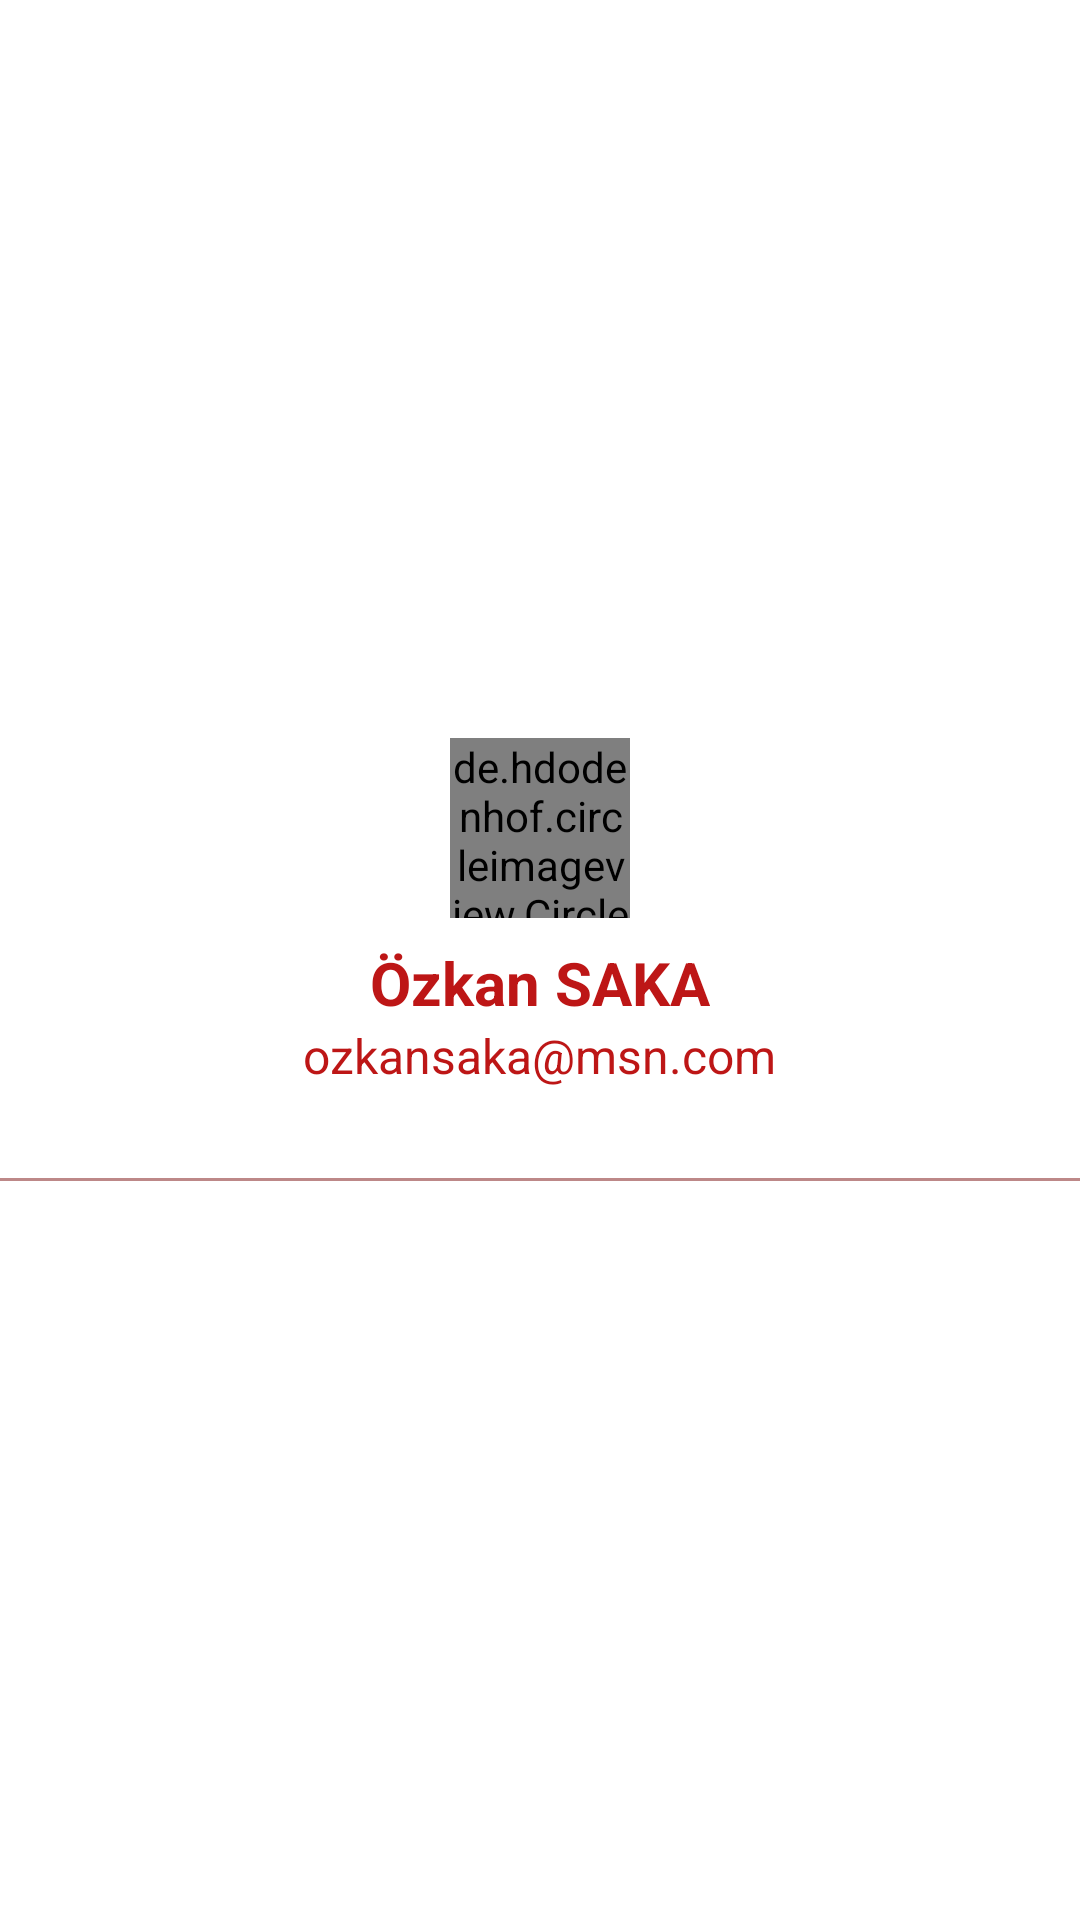

Produce the Android XML layout that renders to this screen, including the resource entries it uses.
<!-- AndroidManifest.xml: application theme AppTheme -->
<!-- res/layout/nav_header.xml -->
<?xml version="1.0" encoding="utf-8"?>
<LinearLayout xmlns:android="http://schemas.android.com/apk/res/android"
    android:layout_width="match_parent"
    android:layout_height="wrap_content"
    android:layout_marginTop="16dp"
    android:background="@color/white"
    android:textColor="@color/purple_700"
    android:gravity="center"
    android:orientation="vertical">

    <de.hdodenhof.circleimageview.CircleImageView
        android:layout_width="60dp"
        android:layout_height="60dp"
        android:src="@drawable/pp" />

    <TextView
        android:id="@+id/user_name"
        android:layout_width="wrap_content"
        android:layout_height="wrap_content"
        android:paddingTop="8dp"
        android:text="Özkan SAKA"
        android:textColor="@color/purple_700"
        android:textSize="20dp"
        android:textStyle="bold" />

    <TextView
        android:layout_width="wrap_content"
        android:layout_height="wrap_content"
        android:textColor="@color/purple_700"
        android:text="ozkansaka@msn.com"
        android:textSize="16dp" />

    <View
        android:layout_width="match_parent"
        android:layout_height="1dp"
        android:layout_marginTop="30dp"
        android:background="@color/underline" />

</LinearLayout>
<!-- resources referenced by this layout -->
<resources>
  <color name="purple_700">#BD1616</color>
  <color name="underline">#BD8888</color>
  <color name="white">#FFFFFFFF</color>
  <style name="AppTheme" parent="Theme.AppCompat.Light.NoActionBar">
          
          <item name="colorPrimary">@color/purple_500</item>
          <item name="colorPrimaryVariant">@color/content</item>
          <item name="colorOnPrimary">@color/white</item>
          
          <item name="colorSecondary">@color/teal_200</item>
          <item name="colorSecondaryVariant">@color/teal_700</item>
          <item name="colorOnSecondary">@color/black</item>
          
          <item name="android:statusBarColor" tools:targetApi="l">?attr/colorPrimaryVariant</item>
          
      </style>
  <color name="purple_500">#FF2626</color>
  <color name="content">#2F80ED</color>
  <color name="teal_200">#FF03DAC5</color>
  <color name="teal_700">#FF018786</color>
  <color name="black">#000000</color>
</resources>
